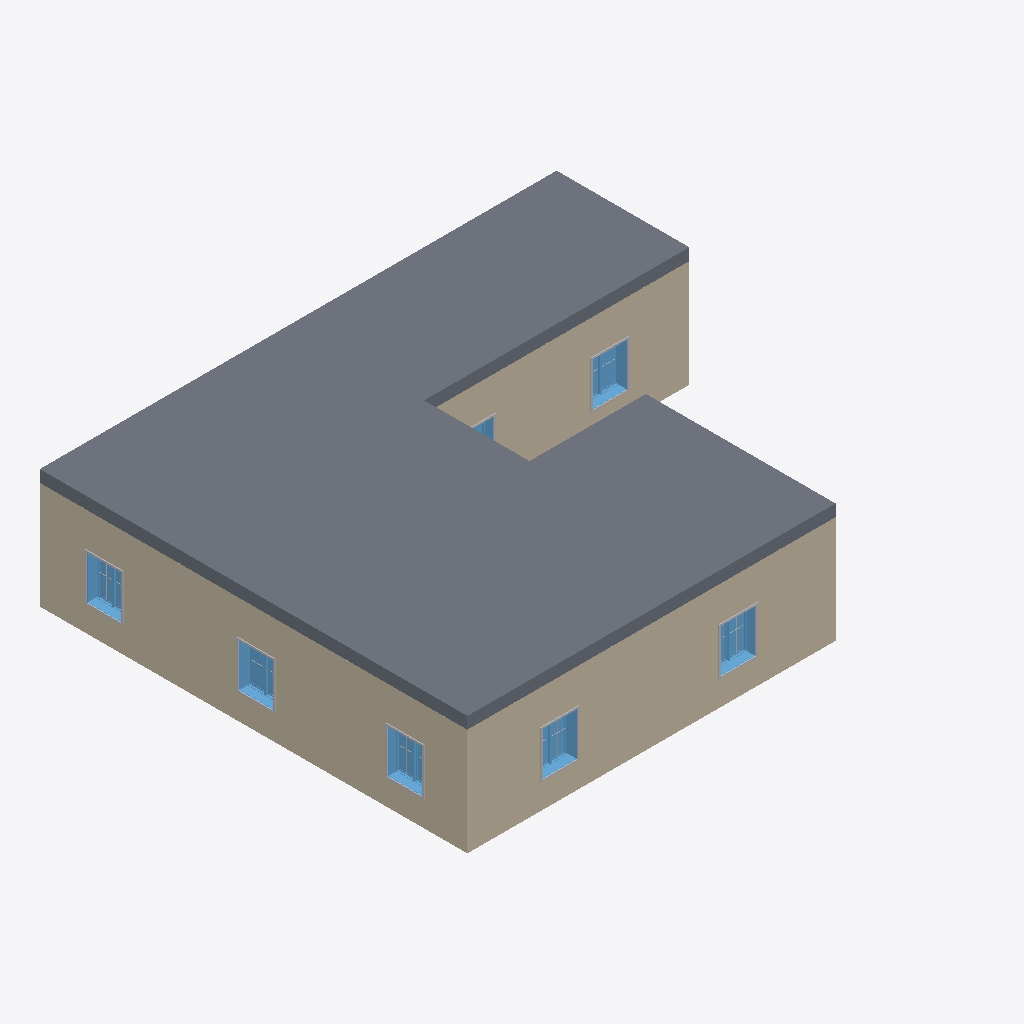
Isometric view of an IFC building model (IFC-SPF (STEP), schema IFC2X3, length unit millimetre), seen from the south-west, elements coloured by IFC class: 11 other elements (light grey), 7 windows (light blue), 3 walls (beige), 1 slab (grey).
Extent 17.4 m × 14.4 m × 4.0 m (x, y, z). Storeys (2): Level 1 at 0.00 m; Level 2 at 4.00 m. Elements (88): 52 IfcBuildingElementProxy, 15 IfcWallStandardCase, 13 IfcWindow, 7 IfcDoor, 1 IfcSlab.

HEADER;
FILE_DESCRIPTION(('ViewDefinition [CoordinationView_V2.0]'),'2;1');
FILE_NAME('0001','2018-05-12T00:05:34',(''),(''),'The EXPRESS Data Manager Version 5.02.0100.07 : 28 Aug 2013','20180216_1515(x64) - Exporter 19.0.0.405 - Alternate UI 19.0.0.405','');
FILE_SCHEMA(('IFC2X3'));
ENDSEC;
DATA;
#105=IFCPROJECT('01bUixrKzEiwSXMrEPawtn',#41,'0001',$,$,'Project Name','Project  Status',(#97),#92);
#3873=IFCSITE('01bUixrKzEiwSXMrEPawtp',#41,'Default',$,'',#3872,$,$,.ELEMENT.,$,$,$,$,$);
#115=IFCBUILDING('01bUixrKzEiwSXMrEPawtm',#41,'',$,$,#32,$,'',.ELEMENT.,$,$,$);
#124=IFCBUILDINGSTOREY('01bUixrKzEiwSXMrDcR64E',#41,'Level 1',$,$,#122,$,'Level 1',.ELEMENT.,0.0);
#130=IFCBUILDINGSTOREY('01bUixrKzEiwSXMrDcR6me',#41,'Level 2',$,$,#129,$,'Level 2',.ELEMENT.,4000.0);
#1037=IFCSLAB('1QknriEhz5LeuebvgDlz_E',#41,'Floor:Generic Floor - 400mm:360578',$,'Floor:Generic Floor - 400mm',#1000,#1035,'360578',.FLOOR.);
#195=IFCWALLSTANDARDCASE('1QknriEhz5LeuebvgDloAD',#41,'Basic Wall:Generic - 375mm:359809',$,'Basic Wall:Generic - 375mm:252',#135,#191,'359809');
#286=IFCWALLSTANDARDCASE('1QknriEhz5LeuebvgDloA3',#41,'Basic Wall:Generic - 375mm:359823',$,'Basic Wall:Generic - 375mm:252',#243,#284,'359823');
#932=IFCWALLSTANDARDCASE('1QknriEhz5LeuebvgDlo3h',#41,'Basic Wall:Generic - 375mm:360423',$,'Basic Wall:Generic - 375mm:252',#885,#930,'360423');
#3072=IFCWINDOW('1QknriEhz5LeuebvgDlzs8',#41,'M_Window-Casement-Double:1200 x 1500mm:361092',$,'1200 x 1500mm',#4410,#3066,'361092',1500.0,1200.0);
#3779=IFCWINDOW('1QknriEhz5LeuebvgDlzmN',#41,'M_Window-Casement-Double:1200 x 1500mm:361243',$,'1200 x 1500mm',#4874,#3773,'361243',1500.0,1200.0);
#3173=IFCWINDOW('1QknriEhz5LeuebvgDlzsR',#41,'M_Window-Casement-Double:1200 x 1500mm:361111',$,'1200 x 1500mm',#4436,#3167,'361111',1500.0,1200.0);
#3274=IFCWINDOW('1QknriEhz5LeuebvgDlzsX',#41,'M_Window-Casement-Double:1200 x 1500mm:361133',$,'1200 x 1500mm',#4464,#3268,'361133',1500.0,1200.0);
#2971=IFCWINDOW('1QknriEhz5LeuebvgDlzrY',#41,'M_Window-Casement-Double:1200 x 1500mm:361070',$,'1200 x 1500mm',#4384,#2965,'361070',1500.0,1200.0);
#3375=IFCWINDOW('1QknriEhz5LeuebvgDlzt0',#41,'M_Window-Casement-Double:1200 x 1500mm:361164',$,'1200 x 1500mm',#4490,#3369,'361164',1500.0,1200.0);
#3458=IFCBUILDINGELEMENTPROXY('1QknriEhz5LeuebvgDlztT',#41,'M_Trim-Window-Interior-Flat:Picture Frame:361169',$,'Picture Frame',#3457,#3452,'361169',$);
#3155=IFCBUILDINGELEMENTPROXY('1QknriEhz5LeuebvgDlzs5',#41,'M_Trim-Window-Interior-Flat:Picture Frame:361097',$,'Picture Frame',#3154,#3149,'361097',$);
#3256=IFCBUILDINGELEMENTPROXY('1QknriEhz5LeuebvgDlzsG',#41,'M_Trim-Window-Interior-Flat:Picture Frame:361116',$,'Picture Frame',#3255,#3250,'361116',$);
#3862=IFCBUILDINGELEMENTPROXY('1QknriEhz5LeuebvgDlzmi',#41,'M_Trim-Window-Interior-Flat:Picture Frame:361248',$,'Picture Frame',#3861,#3856,'361248',$);
#3054=IFCBUILDINGELEMENTPROXY('1QknriEhz5LeuebvgDlzr$',#41,'M_Trim-Window-Interior-Flat:Picture Frame:361075',$,'Picture Frame',#3053,#3048,'361075',$);
#3357=IFCBUILDINGELEMENTPROXY('1QknriEhz5LeuebvgDlzs_',#41,'M_Trim-Window-Interior-Flat:Picture Frame:361138',$,'Picture Frame',#3356,#3351,'361138',$);
#3678=IFCWINDOW('1QknriEhz5LeuebvgDlzm6',#41,'M_Window-Casement-Double:1200 x 1500mm:361226',$,'1200 x 1500mm',#4848,#3672,'361226',1500.0,1200.0);
#3761=IFCBUILDINGELEMENTPROXY('1QknriEhz5LeuebvgDlzm3',#41,'M_Trim-Window-Interior-Flat:Picture Frame:361231',$,'Picture Frame',#3760,#3755,'361231',$);
#2996=IFCBUILDINGELEMENTPROXY('1QknriEhz5LeuebvgDlzry',#41,'M_Muntin Pattern_2x2:M_Muntin Pattern_2x2:361072',$,'M_Muntin Pattern_2x2',#2995,#2990,'361072',$);
#3198=IFCBUILDINGELEMENTPROXY('1QknriEhz5LeuebvgDlzsL',#41,'M_Muntin Pattern_2x2:M_Muntin Pattern_2x2:361113',$,'M_Muntin Pattern_2x2',#3197,#3192,'361113',$);
#3319=IFCBUILDINGELEMENTPROXY('1QknriEhz5LeuebvgDlzsy',#41,'M_Muntin Pattern_2x2:M_Muntin Pattern_2x2:361136',$,'M_Muntin Pattern_2x2',#3318,#3313,'361136',$);
#3420=IFCBUILDINGELEMENTPROXY('1QknriEhz5LeuebvgDlzt3',#41,'M_Muntin Pattern_2x2:M_Muntin Pattern_2x2:361167',$,'M_Muntin Pattern_2x2',#3419,#3414,'361167',$);
ENDSEC;